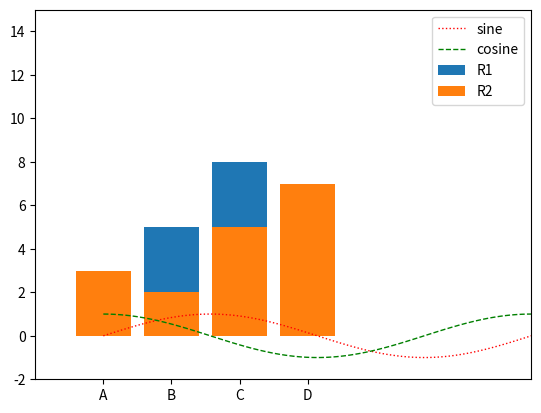

This figure's Python source:
import numpy as np
import matplotlib.pyplot as plt

x = np.linspace(0,2*np.pi,100,endpoint=True)
y = np.sin(x)
z = np.cos(x)

plt.plot(x,y,color="red",linewidth=1.0, linestyle='dotted',label="sine")
plt.plot(x,z,color="green",linewidth=1.0, linestyle="dashed",label="cosine")
plt.xlim(-1,2*np.pi)
plt.ylim(-2,15)
plt.legend(loc='upper left')

m = ["A","B","C","D"]
r1 = [2,5,8,5]
r2 = [3,2,5,7]
y = np.arange(len(m))
plt.xticks(y,m)
plt.bar(y,r1,label='R1')
plt.bar(y,r2,label="R2")
plt.legend(loc="upper right")
plt.show()
